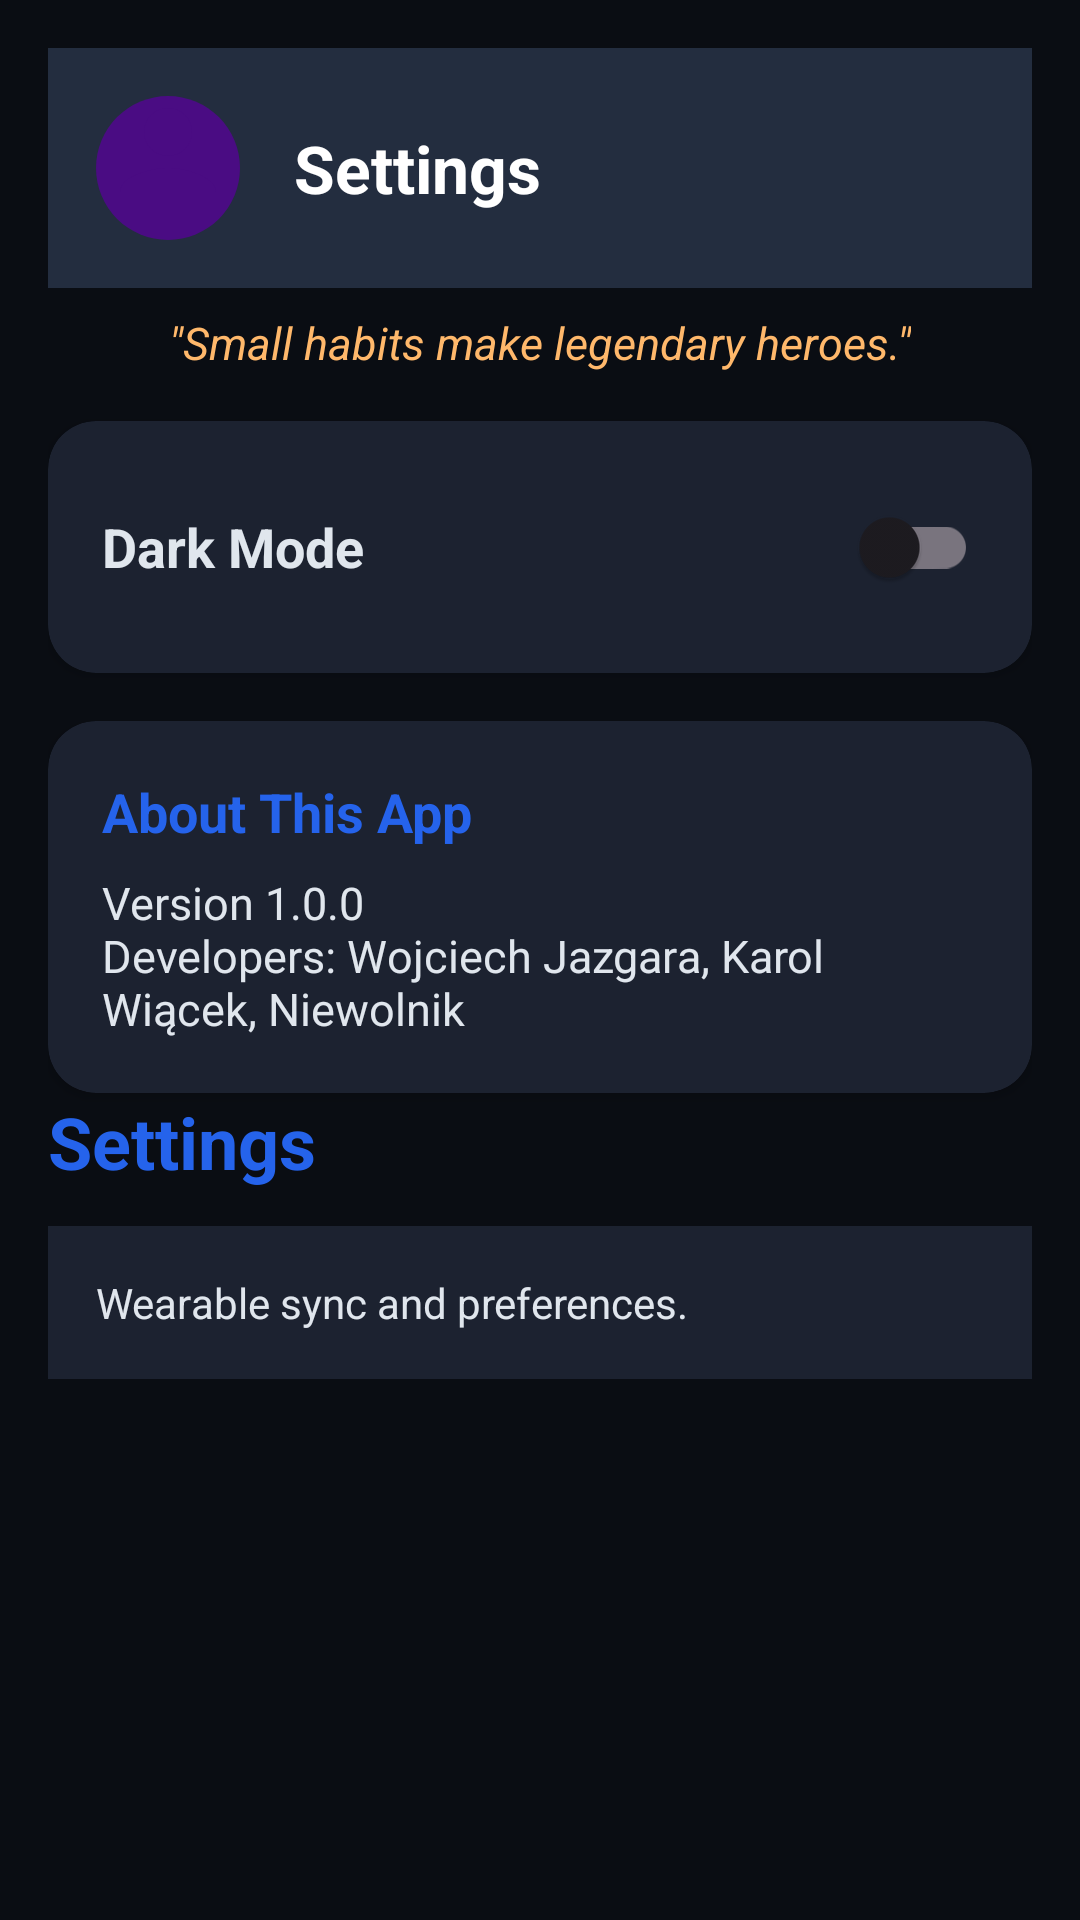

Here is an Android app screen rendered from its layout file. Give the layout XML and the strings, colors and styles it references.
<!-- AndroidManifest.xml: application theme Theme.MamDoscTejJebanejAplikacji -->
<!-- res/layout/fragment_settings.xml -->
<?xml version="1.0" encoding="utf-8"?>
<LinearLayout xmlns:android="http://schemas.android.com/apk/res/android"
    xmlns:app="http://schemas.android.com/apk/res-auto"
    android:layout_width="match_parent"
    android:layout_height="match_parent"
    android:background="@color/deep_black"
    android:orientation="vertical"
    android:padding="16dp">

    
    <LinearLayout
        android:layout_width="match_parent"
        android:layout_height="80dp"
        android:orientation="horizontal"
        android:gravity="center_vertical"
        android:background="@color/background"
        android:padding="16dp">
        <ImageView
            android:layout_width="48dp"
            android:layout_height="48dp"
            android:src="@drawable/ic_avatar_male"
            android:background="@drawable/circle_bg"
            android:contentDescription="Avatar"/>
        <TextView
            android:layout_width="wrap_content"
            android:layout_height="wrap_content"
            android:text="Settings"
            android:textColor="@color/white"
            android:textStyle="bold"
            android:textSize="22sp"
            android:layout_marginStart="18dp"/>
    </LinearLayout>
    
    <TextView
        android:layout_width="wrap_content"
        android:layout_height="wrap_content"
        android:text="&quot;Small habits make legendary heroes.&quot;"
        android:textColor="@color/peach"
        android:textStyle="italic"
        android:textSize="15sp"
        android:layout_marginTop="8dp"
        android:layout_gravity="center_horizontal"/>

    
    <androidx.cardview.widget.CardView
        android:layout_width="match_parent"
        android:layout_height="wrap_content"
        android:layout_marginTop="16dp"
        app:cardCornerRadius="16dp"
        android:elevation="6dp"
        android:backgroundTint="@color/dark_card">
        <LinearLayout
            android:layout_width="match_parent"
            android:layout_height="wrap_content"
            android:orientation="horizontal"
            android:padding="18dp"
            android:gravity="center_vertical">
            <TextView
                android:layout_width="0dp"
                android:layout_height="wrap_content"
                android:layout_weight="1"
                android:text="Dark Mode"
                android:textColor="@color/text_on_dark"
                android:textSize="18sp"
                android:textStyle="bold"/>
            <com.google.android.material.switchmaterial.SwitchMaterial
                android:id="@+id/darkModeSwitch"
                android:layout_width="wrap_content"
                android:layout_height="wrap_content"
                android:checked="false"/>
        </LinearLayout>
    </androidx.cardview.widget.CardView>

    
    <androidx.cardview.widget.CardView
        android:layout_width="match_parent"
        android:layout_height="wrap_content"
        android:layout_marginTop="16dp"
        app:cardCornerRadius="16dp"
        android:elevation="6dp"
        android:backgroundTint="@color/dark_card">
        <LinearLayout
            android:layout_width="match_parent"
            android:layout_height="wrap_content"
            android:orientation="vertical"
            android:padding="18dp">
            <TextView
                android:layout_width="wrap_content"
                android:layout_height="wrap_content"
                android:text="About This App"
                android:textColor="@color/blue_accent"
                android:textStyle="bold"
                android:textSize="18sp"/>
            <TextView
                android:layout_width="wrap_content"
                android:layout_height="wrap_content"
                android:text="Version 1.0.0&#10;Developers: Wojciech Jazgara, Karol Wiącek, Niewolnik"
                android:textColor="@color/text_on_dark"
                android:textSize="15sp"
                android:layout_marginTop="8dp"/>
        </LinearLayout>
    </androidx.cardview.widget.CardView>

    <TextView
        android:id="@+id/settingsTitle"
        android:layout_width="wrap_content"
        android:layout_height="wrap_content"
        android:text="Settings"
        android:textColor="@color/blue_accent"
        android:textSize="24sp"
        android:textStyle="bold" />

    <TextView
        android:id="@+id/settingsInfo"
        android:layout_width="match_parent"
        android:layout_height="wrap_content"
        android:text="Wearable sync and preferences."
        android:textColor="@color/text_on_dark"
        android:background="@color/dark_card"
        android:padding="16dp"
        android:radius="12dp"
        android:layout_marginTop="12dp"
        android:layout_marginBottom="12dp" />

</LinearLayout>
<!-- resources referenced by this layout -->
<resources>
  <color name="background">#232D3F</color>
  <color name="blue_accent">#2563EB</color>
  <color name="dark_card">#1C2230</color>
  <color name="deep_black">#0A0D13</color>
  <color name="peach">#FFB86B</color>
  <color name="text_on_dark">#E0E6ED</color>
  <color name="white">#FFFFFFFF</color>
  <!-- drawable circle_bg (drawable) -->
  <shape xmlns:android="http://schemas.android.com/apk/res/android" android:shape="oval">
      <solid android:color="@color/pigment_indigo"/>
  </shape>
  <!-- drawable ic_avatar_male (drawable) -->
  <vector xmlns:android="http://schemas.android.com/apk/res/android"
      android:width="64dp"
      android:height="64dp"
      android:viewportWidth="24"
      android:viewportHeight="24">
      <path
          android:fillColor="#4A0C83"
          android:pathData="M12,12c2.67,0 8,1.34 8,4v4H4v-4c0-2.66 5.33-4 8-4zm0-2a4,4 0 1,0 0,-8a4,4 0 0,0 0,8z"/>
  </vector>
  <style name="Theme.MamDoscTejJebanejAplikacji" parent="Base.Theme.MamDoscTejJebanejAplikacji" />
  <color name="pigment_indigo">#4A0C83</color>
  <style name="Base.Theme.MamDoscTejJebanejAplikacji" parent="Theme.Material3.DayNight.NoActionBar">
          
          <item name="colorPrimary">@color/pigment_indigo</item>
          <item name="colorPrimaryDark">@color/mirage</item>
          <item name="colorAccent">@color/radical_red</item>
          <item name="android:colorBackground">@color/mirage</item>
          <item name="android:textColorPrimary">@color/white</item>
          <item name="android:textColorSecondary">@color/dodger_blue</item>
          <item name="android:buttonStyle">@style/Widget.App.Button</item>
      </style>
  <color name="mirage">#15182C</color>
  <color name="radical_red">#F74463</color>
  <color name="dodger_blue">#3587FE</color>
  <style name="Widget.App.Button" parent="Widget.Material3.Button">
          <item name="android:background">@color/radical_red</item>
          <item name="android:textColor">@color/white</item>
          
          <item name="android:paddingLeft">24dp</item>
          <item name="android:paddingRight">24dp</item>
      </style>
</resources>
